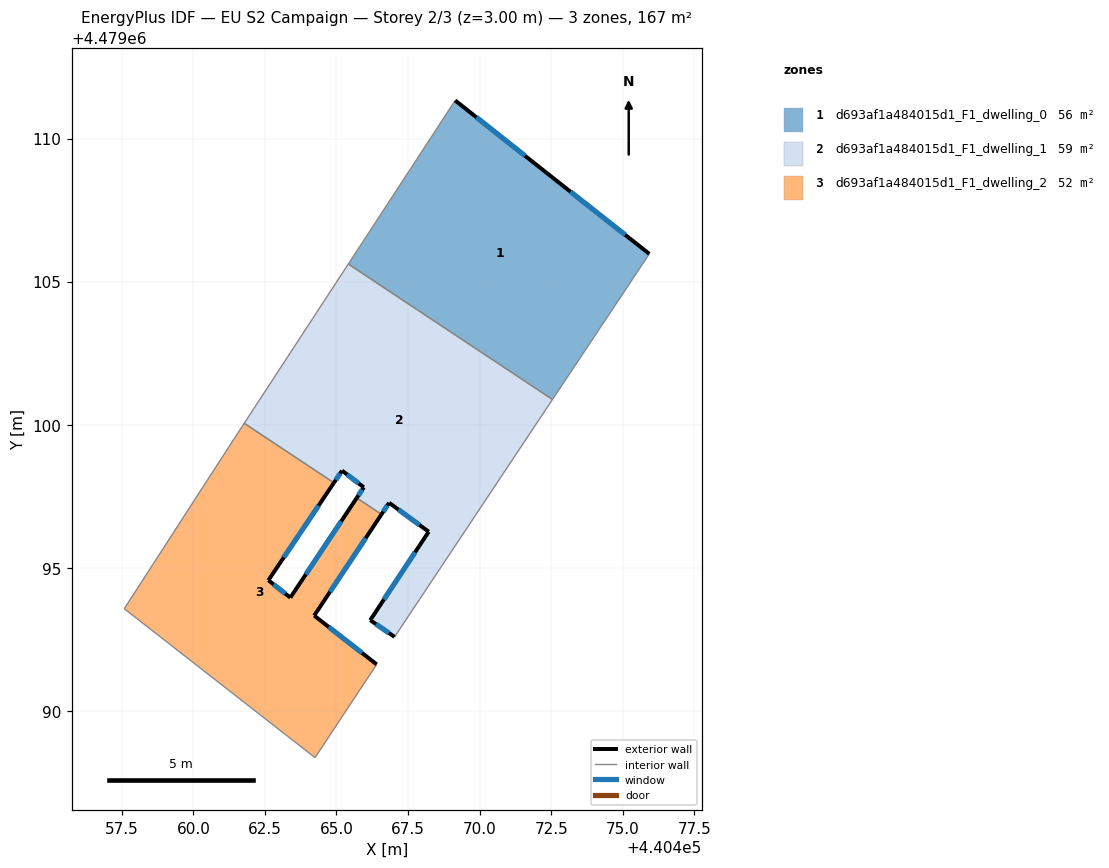
=== STOREY PLAN SPEC (per zone: floor XY polygon, exterior-wall plan segments, windows/doors) ===
zone 1: d693af1a484015d1_F1_dwelling_0  (55.5 m²)
  floor: (440472.55, 4479100.88) (440475.93, 4479105.97) (440472.33, 4479108.81) (440469.15, 4479111.33) (440465.41, 4479105.62)
  exterior wall: (440469.15, 4479111.33) – (440472.33, 4479108.81)  [4.1 m]
    window: (440469.89, 4479110.74) – (440471.59, 4479109.40)  [3.4 m²]
  exterior wall: (440472.33, 4479108.81) – (440475.93, 4479105.97)  [4.6 m]
    window: (440473.18, 4479108.14) – (440475.09, 4479106.63)  [3.9 m²]
  interior walls: 3
zone 2: d693af1a484015d1_F1_dwelling_1  (58.9 m²)
  floor: (440467.03, 4479092.59) (440472.55, 4479100.88) (440465.41, 4479105.62) (440461.78, 4479100.05) (440464.91, 4479097.97) (440465.19, 4479098.39) (440465.95, 4479097.81) (440465.71, 4479097.44) (440466.57, 4479096.87) (440466.84, 4479097.27) (440468.22, 4479096.26) (440466.18, 4479093.17)
  exterior wall: (440465.71, 4479097.44) – (440465.95, 4479097.81)  [0.4 m]
    window: (440465.77, 4479097.53) – (440465.90, 4479097.73)  [0.4 m²]
  exterior wall: (440465.95, 4479097.81) – (440465.20, 4479098.39)  [1.0 m]
    window: (440465.78, 4479097.95) – (440465.37, 4479098.26)  [0.8 m²]
  exterior wall: (440465.20, 4479098.39) – (440464.91, 4479097.97)  [0.5 m]
    window: (440465.13, 4479098.30) – (440464.98, 4479098.07)  [0.4 m²]
  exterior wall: (440467.03, 4479092.59) – (440466.18, 4479093.17)  [1.0 m]
    window: (440466.83, 4479092.72) – (440466.38, 4479093.03)  [0.9 m²]
  exterior wall: (440466.18, 4479093.17) – (440468.22, 4479096.26)  [3.7 m]
    window: (440466.66, 4479093.89) – (440467.74, 4479095.54)  [3.1 m²]
  exterior wall: (440468.22, 4479096.26) – (440466.84, 4479097.27)  [1.7 m]
    window: (440467.90, 4479096.50) – (440467.16, 4479097.04)  [1.5 m²]
  exterior wall: (440466.84, 4479097.27) – (440466.57, 4479096.87)  [0.5 m]
    window: (440466.78, 4479097.18) – (440466.63, 4479096.96)  [0.4 m²]
  interior walls: 5
zone 3: d693af1a484015d1_F1_dwelling_2  (52.1 m²)
  floor: (440464.25, 4479088.37) (440466.40, 4479091.62) (440464.22, 4479093.33) (440466.57, 4479096.87) (440465.71, 4479097.44) (440463.39, 4479093.96) (440462.62, 4479094.56) (440464.91, 4479097.97) (440461.78, 4479100.05) (440461.44, 4479099.54) (440457.58, 4479093.57)
  exterior wall: (440464.91, 4479097.97) – (440462.62, 4479094.56)  [4.1 m]
    window: (440464.37, 4479097.17) – (440463.16, 4479095.36)  [3.5 m²]
  exterior wall: (440462.62, 4479094.56) – (440463.39, 4479093.96)  [1.0 m]
    window: (440462.80, 4479094.42) – (440463.21, 4479094.10)  [0.8 m²]
  exterior wall: (440463.39, 4479093.96) – (440465.71, 4479097.44)  [4.2 m]
    window: (440463.93, 4479094.77) – (440465.16, 4479096.63)  [3.6 m²]
  exterior wall: (440466.57, 4479096.87) – (440464.22, 4479093.33)  [4.2 m]
    window: (440466.02, 4479096.04) – (440464.77, 4479094.16)  [3.6 m²]
  exterior wall: (440464.22, 4479093.33) – (440466.41, 4479091.62)  [2.8 m]
    window: (440464.73, 4479092.93) – (440465.89, 4479092.02)  [2.3 m²]
  interior walls: 6

=== DERIVED (storey summary) ===
Building: EU S2 Campaign
Storey: 2 of 3  (floor level z = 3.00 m)
Storey gross floor area: 166.6 m²
Zones on this storey: 3
  - d693af1a484015d1_F1_dwelling_0: floor 55.5 m²; exterior wall 8.6 m (25.9 m²); 2 window(s) 7.3 m²; WWR 28.3%
  - d693af1a484015d1_F1_dwelling_1: floor 58.9 m²; exterior wall 8.8 m (26.5 m²); 7 window(s) 7.5 m²; WWR 28.3%
  - d693af1a484015d1_F1_dwelling_2: floor 52.1 m²; exterior wall 16.3 m (48.9 m²); 5 window(s) 13.8 m²; WWR 28.3%
Zone adjacency (shared interzone walls):
  - d693af1a484015d1_F1_dwelling_0 ↔ d693af1a484015d1_F1_dwelling_1
  - d693af1a484015d1_F1_dwelling_1 ↔ d693af1a484015d1_F1_dwelling_2